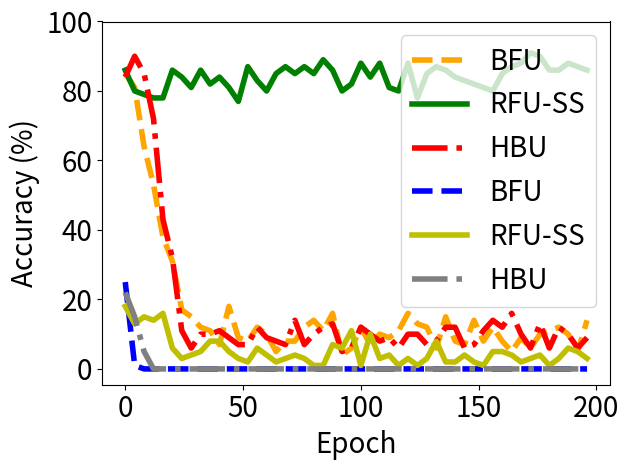

The script that saved this image:


import numpy as np
import matplotlib.pyplot as plt

epsilon = 3
beta = 1 / epsilon




y_bfu_back_acc =[0.25, 0.09999999403953552, 0.0, 0.0, 0.009999999776482582, 0.0, 0.0, 0.0, 0.0, 0.0, 0.0, 0.0, 0.0, 0.0, 0.0, 0.0, 0.0, 0.0, 0.0, 0.0, 0.0, 0.0, 0.0, 0.0, 0.0, 0.0, 0.0, 0.0, 0.0, 0.0, 0.0, 0.0, 0.0, 0.0, 0.0, 0.0, 0.0, 0.0, 0.0, 0.0, 0.0, 0.0, 0.0, 0.0, 0.0, 0.0, 0.0, 0.0, 0.0, 0.0, 0.0, 0.0, 0.0, 0.0, 0.0, 0.0, 0.0, 0.0, 0.0, 0.0, 0.0, 0.0, 0.0, 0.0, 0.0, 0.0, 0.0, 0.0, 0.0, 0.0, 0.0, 0.0, 0.0, 0.0, 0.0, 0.0, 0.0, 0.0, 0.0, 0.0, 0.0, 0.0, 0.0, 0.0, 0.0, 0.0, 0.0, 0.0, 0.0, 0.0, 0.0, 0.0, 0.0, 0.0, 0.0, 0.0, 0.0, 0.0, 0.0, 0.0, 0.0, 0.0, 0.0, 0.0, 0.0, 0.0, 0.0, 0.0, 0.0, 0.0, 0.0, 0.0, 0.0, 0.0, 0.0, 0.0, 0.0, 0.0, 0.0, 0.0, 0.0, 0.0, 0.0, 0.0, 0.0, 0.0, 0.0, 0.0, 0.0, 0.0, 0.0, 0.0, 0.0, 0.0, 0.0, 0.0, 0.0, 0.0, 0.0, 0.0, 0.0, 0.0, 0.0, 0.0, 0.0, 0.0, 0.0, 0.0, 0.0, 0.0, 0.0, 0.0, 0.0, 0.0, 0.0, 0.0, 0.0, 0.0, 0.0, 0.0, 0.0, 0.0, 0.0, 0.0, 0.0, 0.0, 0.0, 0.0, 0.0, 0.0, 0.0, 0.0, 0.0, 0.0, 0.0, 0.0, 0.0, 0.0, 0.0, 0.0, 0.0, 0.0, 0.0, 0.0, 0.0, 0.0, 0.0, 0.0, 0.0, 0.0, 0.0, 0.0, 0.0, 0.0, 0.0, 0.0, 0.0, 0.0, 0.0, 0.0]


y_bfu_acc      = [0.8499999642372131, 0.8100000023841858, 0.8700000047683716, 0.699999988079071, 0.8100000023841858, 0.7799999713897705, 0.6899999976158142, 0.699999988079071, 0.6399999856948853, 0.5899999737739563, 0.5899999737739563, 0.6299999952316284, 0.5299999713897705, 0.5199999809265137, 0.4899999797344208, 0.4599999785423279, 0.3799999952316284, 0.35999998450279236, 0.3400000035762787, 0.3499999940395355, 0.3100000023841858, 0.22999998927116394, 0.25, 0.17999999225139618, 0.17000000178813934, 0.05999999865889549, 0.07999999821186066, 0.07999999821186066, 0.14999999105930328, 0.10999999940395355, 0.08999999612569809, 0.07999999821186066, 0.11999999731779099, 0.14999999105930328, 0.11999999731779099, 0.12999999523162842, 0.10999999940395355, 0.05999999865889549, 0.07000000029802322, 0.11999999731779099, 0.07000000029802322, 0.07000000029802322, 0.07000000029802322, 0.10999999940395355, 0.17999999225139618, 0.11999999731779099, 0.14000000059604645, 0.09999999403953552, 0.08999999612569809, 0.11999999731779099, 0.10999999940395355, 0.1599999964237213, 0.07999999821186066, 0.17000000178813934, 0.019999999552965164, 0.09999999403953552, 0.11999999731779099, 0.10999999940395355, 0.10999999940395355, 0.08999999612569809, 0.09999999403953552, 0.07999999821186066, 0.08999999612569809, 0.10999999940395355, 0.04999999701976776, 0.10999999940395355, 0.08999999612569809, 0.14000000059604645, 0.07999999821186066, 0.05999999865889549, 0.09999999403953552, 0.1599999964237213, 0.07999999821186066, 0.09999999403953552, 0.05999999865889549, 0.12999999523162842, 0.11999999731779099, 0.08999999612569809, 0.07000000029802322, 0.09999999403953552, 0.14000000059604645, 0.07000000029802322, 0.10999999940395355, 0.019999999552965164, 0.10999999940395355, 0.10999999940395355, 0.10999999940395355, 0.04999999701976776, 0.1599999964237213, 0.11999999731779099, 0.08999999612569809, 0.09999999403953552, 0.03999999910593033, 0.12999999523162842, 0.12999999523162842, 0.08999999612569809, 0.05999999865889549, 0.09999999403953552, 0.09999999403953552, 0.04999999701976776, 0.11999999731779099, 0.10999999940395355, 0.05999999865889549, 0.09999999403953552, 0.07000000029802322, 0.07000000029802322, 0.14999999105930328, 0.10999999940395355, 0.09999999403953552, 0.05999999865889549, 0.12999999523162842, 0.07999999821186066, 0.08999999612569809, 0.17999999225139618, 0.05999999865889549, 0.05999999865889549, 0.10999999940395355, 0.08999999612569809, 0.04999999701976776, 0.07999999821186066, 0.1599999964237213, 0.09999999403953552, 0.17000000178813934, 0.10999999940395355, 0.12999999523162842, 0.09999999403953552, 0.07999999821186066, 0.12999999523162842, 0.11999999731779099, 0.10999999940395355, 0.10999999940395355, 0.05999999865889549, 0.05999999865889549, 0.03999999910593033, 0.07999999821186066, 0.11999999731779099, 0.14999999105930328, 0.07000000029802322, 0.11999999731779099, 0.10999999940395355, 0.07999999821186066, 0.07999999821186066, 0.07999999821186066, 0.10999999940395355, 0.07000000029802322, 0.14999999105930328, 0.04999999701976776, 0.07999999821186066, 0.14000000059604645, 0.07000000029802322, 0.07000000029802322, 0.029999999329447746, 0.07999999821186066, 0.07000000029802322, 0.08999999612569809, 0.08999999612569809, 0.11999999731779099, 0.07999999821186066, 0.07999999821186066, 0.10999999940395355, 0.07999999821186066, 0.14999999105930328, 0.14000000059604645, 0.09999999403953552, 0.04999999701976776, 0.12999999523162842, 0.11999999731779099, 0.10999999940395355, 0.08999999612569809, 0.029999999329447746, 0.12999999523162842, 0.09999999403953552, 0.05999999865889549, 0.05999999865889549, 0.07999999821186066, 0.07999999821186066, 0.09999999403953552, 0.08999999612569809, 0.09999999403953552, 0.10999999940395355, 0.10999999940395355, 0.09999999403953552, 0.07999999821186066, 0.07000000029802322, 0.11999999731779099, 0.09999999403953552, 0.08999999612569809, 0.08999999612569809, 0.09999999403953552, 0.10999999940395355, 0.03999999910593033, 0.12999999523162842, 0.04999999701976776, 0.09999999403953552, 0.08999999612569809, 0.10999999940395355, 0.14000000059604645, 0.11999999731779099, 0.08999999612569809, 0.07999999821186066]


y_vibu_back_acc= [1.0   , 1.0   , 1.0   , 1.0   , 1.0   , 0.9899, 0.9699, 0.9499, 0.9099999666213989, 0.8999999761581421, 0.87000000476837, 0.8700, 0.8599, 0.8100000023841858, 0.77999997138977, 0.75              , 0.7599999904632568, 0.699999988079071, 0.709999978542327, 0.5899999737739563, 0.5099999904632568, 0.569999992847442, 0.560000002384185, 0.47999998927116, 0.55000001192092, 0.5399999618530273, 0.5600000023841858, 0.4499999880790714, 0.3899999856948852, 0.3999999761581421, 0.2999999821186065, 0.1700000017881393, 0.2199999988079071, 0.1299999952316284, 0.04999999701976776, 0.04999999701976776]
y_vibu_acc     = [0.9899, 0.9899, 1.0   , 0.9899, 1.0   , 1.0   , 0.9799, 0.9699, 0.9799999594688416, 0.949999988079071 , 0.96999996900558, 0.9699, 0.9799, 0.9599999785423279, 0.98999994993209, 0.9599999785423279, 0.9199999570846558, 0.989999949932098, 0.979999959468841, 0.9799999594688416, 0.9899999499320984, 0.989999949932098, 0.969999969005584, 0.94999998807907, 0.96999996900558, 0.9599999785423279, 0.9599999785423279, 0.9899999499320984, 0.9099999666213989, 0.9399999976158142, 0.9399999976158142, 0.9399999976158142, 0.9300000071525574, 0.9399999976158142, 0.9399999976158142, 0.9399999976158142]
y_ss_back_acc  = [0.17999999225139618, 0.12999999523162842, 0.20999999344348907, 0.12999999523162842, 0.12999999523162842, 0.1599999964237213, 0.25999999046325684, 0.22999998927116394, 0.14999999105930328, 0.25, 0.22999998927116394, 0.17000000178813934, 0.14000000059604645, 0.17999999225139618, 0.17999999225139618, 0.2199999988079071, 0.1599999964237213, 0.11999999731779099, 0.09999999403953552, 0.10999999940395355, 0.05999999865889549, 0.07000000029802322, 0.07000000029802322, 0.07000000029802322, 0.029999999329447746, 0.07000000029802322, 0.03999999910593033, 0.08999999612569809, 0.03999999910593033, 0.05999999865889549, 0.03999999910593033, 0.07000000029802322, 0.04999999701976776, 0.07000000029802322, 0.07000000029802322, 0.07000000029802322, 0.07999999821186066, 0.07000000029802322, 0.11999999731779099, 0.07000000029802322, 0.07999999821186066, 0.07999999821186066, 0.07000000029802322, 0.05999999865889549, 0.04999999701976776, 0.05999999865889549, 0.03999999910593033, 0.05999999865889549, 0.029999999329447746, 0.029999999329447746, 0.029999999329447746, 0.019999999552965164, 0.019999999552965164, 0.04999999701976776, 0.029999999329447746, 0.019999999552965164, 0.05999999865889549, 0.029999999329447746, 0.03999999910593033, 0.07000000029802322, 0.03999999910593033, 0.03999999910593033, 0.04999999701976776, 0.019999999552965164, 0.019999999552965164, 0.03999999910593033, 0.03999999910593033, 0.04999999701976776, 0.029999999329447746, 0.029999999329447746, 0.019999999552965164, 0.03999999910593033, 0.03999999910593033, 0.03999999910593033, 0.04999999701976776, 0.009999999776482582, 0.029999999329447746, 0.009999999776482582, 0.009999999776482582, 0.05999999865889549, 0.009999999776482582, 0.029999999329447746, 0.03999999910593033, 0.03999999910593033, 0.009999999776482582, 0.0, 0.009999999776482582, 0.029999999329447746, 0.07000000029802322, 0.029999999329447746, 0.029999999329447746, 0.04999999701976776, 0.05999999865889549, 0.04999999701976776, 0.03999999910593033, 0.029999999329447746, 0.10999999940395355, 0.03999999910593033, 0.029999999329447746, 0.05999999865889549, 0.009999999776482582, 0.03999999910593033, 0.04999999701976776, 0.029999999329447746, 0.09999999403953552, 0.03999999910593033, 0.019999999552965164, 0.0, 0.029999999329447746, 0.019999999552965164, 0.029999999329447746, 0.03999999910593033, 0.03999999910593033, 0.029999999329447746, 0.009999999776482582, 0.029999999329447746, 0.009999999776482582, 0.009999999776482582, 0.029999999329447746, 0.009999999776482582, 0.029999999329447746, 0.019999999552965164, 0.019999999552965164, 0.019999999552965164, 0.009999999776482582, 0.029999999329447746, 0.04999999701976776, 0.019999999552965164, 0.029999999329447746, 0.029999999329447746, 0.029999999329447746, 0.03999999910593033, 0.07999999821186066, 0.019999999552965164, 0.04999999701976776, 0.03999999910593033, 0.019999999552965164, 0.04999999701976776, 0.029999999329447746, 0.04999999701976776, 0.019999999552965164, 0.029999999329447746, 0.019999999552965164, 0.029999999329447746, 0.03999999910593033, 0.03999999910593033, 0.019999999552965164, 0.019999999552965164, 0.019999999552965164, 0.019999999552965164, 0.029999999329447746, 0.029999999329447746, 0.009999999776482582, 0.019999999552965164, 0.029999999329447746, 0.009999999776482582, 0.04999999701976776, 0.029999999329447746, 0.05999999865889549, 0.07000000029802322, 0.04999999701976776, 0.009999999776482582, 0.05999999865889549, 0.05999999865889549, 0.03999999910593033, 0.009999999776482582, 0.029999999329447746, 0.009999999776482582, 0.019999999552965164, 0.009999999776482582, 0.019999999552965164, 0.029999999329447746, 0.029999999329447746, 0.05999999865889549, 0.03999999910593033, 0.04999999701976776, 0.03999999910593033, 0.04999999701976776, 0.04999999701976776, 0.03999999910593033, 0.009999999776482582, 0.04999999701976776, 0.029999999329447746, 0.03999999910593033, 0.029999999329447746, 0.0, 0.07999999821186066, 0.07999999821186066, 0.05999999865889549, 0.04999999701976776, 0.05999999865889549, 0.05999999865889549, 0.04999999701976776, 0.07000000029802322, 0.03999999910593033, 0.07000000029802322, 0.029999999329447746, 0.05999999865889549, 0.029999999329447746, 0.04999999701976776]


y_ss_acc       = [0.85999995470047, 0.8299999833106995, 0.8399999737739563, 0.7999999523162842, 0.7999999523162842, 0.7999999523162842, 0.7899999618530273, 0.8799999952316284, 0.7899999618530273, 0.7999999523162842, 0.7899999618530273, 0.8199999928474426, 0.7799999713897705, 0.7599999904632568, 0.8100000023841858, 0.8399999737739563, 0.7799999713897705, 0.8199999928474426, 0.8499999642372131, 0.7999999523162842, 0.85999995470047, 0.8399999737739563, 0.85999995470047, 0.8299999833106995, 0.8399999737739563, 0.8499999642372131, 0.7999999523162842, 0.8499999642372131, 0.8100000023841858, 0.7799999713897705, 0.8499999642372131, 0.8799999952316284, 0.85999995470047, 0.85999995470047, 0.8299999833106995, 0.7799999713897705, 0.8199999928474426, 0.8299999833106995, 0.8299999833106995, 0.8199999928474426, 0.8399999737739563, 0.7999999523162842, 0.8100000023841858, 0.7400000095367432, 0.8100000023841858, 0.8399999737739563, 0.8299999833106995, 0.85999995470047, 0.7699999809265137, 0.8100000023841858, 0.8100000023841858, 0.7899999618530273, 0.8700000047683716, 0.8299999833106995, 0.9300000071525574, 0.8399999737739563, 0.8299999833106995, 0.7400000095367432, 0.8499999642372131, 0.8100000023841858, 0.7999999523162842, 0.8499999642372131, 0.8299999833106995, 0.8499999642372131, 0.8499999642372131, 0.8499999642372131, 0.8499999642372131, 0.85999995470047, 0.8700000047683716, 0.8499999642372131, 0.8299999833106995, 0.7400000095367432, 0.8499999642372131, 0.8100000023841858, 0.8299999833106995, 0.85999995470047, 0.8700000047683716, 0.8100000023841858, 0.8299999833106995, 0.7899999618530273, 0.8499999642372131, 0.8799999952316284, 0.8399999737739563, 0.8499999642372131, 0.8899999856948853, 0.8399999737739563, 0.8100000023841858, 0.8899999856948853, 0.85999995470047, 0.8700000047683716, 0.8299999833106995, 0.8299999833106995, 0.7999999523162842, 0.85999995470047, 0.85999995470047, 0.9199999570846558, 0.8199999928474426, 0.7899999618530273, 0.8299999833106995, 0.8499999642372131, 0.8799999952316284, 0.85999995470047, 0.8799999952316284, 0.8499999642372131, 0.8399999737739563, 0.7999999523162842, 0.9099999666213989, 0.8399999737739563, 0.8799999952316284, 0.8199999928474426, 0.8499999642372131, 0.85999995470047, 0.8100000023841858, 0.8700000047683716, 0.8499999642372131, 0.8899999856948853, 0.7999999523162842, 0.7999999523162842, 0.7799999713897705, 0.85999995470047, 0.8799999952316284, 0.85999995470047, 0.8399999737739563, 0.8799999952316284, 0.7799999713897705, 0.9099999666213989, 0.8799999952316284, 0.8799999952316284, 0.8499999642372131, 0.8700000047683716, 0.8299999833106995, 0.8700000047683716, 0.8700000047683716, 0.8899999856948853, 0.7899999618530273, 0.8399999737739563, 0.85999995470047, 0.8399999737739563, 0.8700000047683716, 0.8499999642372131, 0.8399999737739563, 0.8299999833106995, 0.9099999666213989, 0.9099999666213989, 0.8299999833106995, 0.8799999952316284, 0.8499999642372131, 0.8799999952316284, 0.8199999928474426, 0.8899999856948853, 0.7799999713897705, 0.85999995470047, 0.8100000023841858, 0.85999995470047, 0.8499999642372131, 0.8399999737739563, 0.7999999523162842, 0.8299999833106995, 0.8100000023841858, 0.85999995470047, 0.8499999642372131, 0.8299999833106995, 0.9099999666213989, 0.7999999523162842, 0.8700000047683716, 0.7999999523162842, 0.8799999952316284, 0.8199999928474426, 0.8799999952316284, 0.8999999761581421, 0.8700000047683716, 0.8499999642372131, 0.9099999666213989, 0.8199999928474426, 0.8899999856948853, 0.8899999856948853, 0.8999999761581421, 0.8299999833106995, 0.8899999856948853, 0.7799999713897705, 0.85999995470047, 0.8799999952316284, 0.8799999952316284, 0.8100000023841858, 0.85999995470047, 0.8399999737739563, 0.8499999642372131, 0.8100000023841858, 0.8799999952316284, 0.8199999928474426, 0.7999999523162842, 0.8700000047683716, 0.8700000047683716, 0.85999995470047, 0.8799999952316284, 0.9099999666213989, 0.85999995470047, 0.8499999642372131, 0.8199999928474426, 0.8399999737739563]


y_hfu_back_acc = [0.2199999988079071, 0.17000000178813934, 0.1899999976158142, 0.14000000059604645, 0.14999999105930328, 0.08999999612569809, 0.09999999403953552, 0.11999999731779099, 0.04999999701976776, 0.03999999910593033, 0.2800000011920929, 0.04999999701976776, 0.0, 0.0, 0.0, 0.0, 0.0, 0.0, 0.0, 0.0, 0.0, 0.0, 0.0, 0.0, 0.0, 0.0, 0.0, 0.0, 0.0, 0.0, 0.0, 0.0, 0.0, 0.0, 0.0, 0.0, 0.0, 0.0, 0.0, 0.0, 0.0, 0.0, 0.0, 0.0, 0.0, 0.0, 0.0, 0.0, 0.0, 0.0, 0.0, 0.0, 0.0, 0.0, 0.0, 0.0, 0.0, 0.0, 0.0, 0.0, 0.0, 0.0, 0.0, 0.0, 0.0, 0.0, 0.0, 0.0, 0.0, 0.0, 0.0, 0.0, 0.0, 0.0, 0.0, 0.0, 0.0, 0.0, 0.0, 0.0, 0.0, 0.0, 0.0, 0.0, 0.0, 0.0, 0.0, 0.0, 0.0, 0.0, 0.0, 0.0, 0.0, 0.0, 0.0, 0.0, 0.0, 0.0, 0.0, 0.0, 0.0, 0.0, 0.0, 0.0, 0.0, 0.0, 0.0, 0.0, 0.0, 0.0, 0.0, 0.0, 0.0, 0.0, 0.0, 0.0, 0.0, 0.0, 0.0, 0.0, 0.0, 0.0, 0.0, 0.0, 0.0, 0.0, 0.0, 0.0, 0.0, 0.0, 0.0, 0.0, 0.0, 0.0, 0.0, 0.0, 0.0, 0.0, 0.0, 0.0, 0.0, 0.0, 0.0, 0.0, 0.0, 0.0, 0.0, 0.0, 0.0, 0.0, 0.0, 0.0, 0.0, 0.0, 0.0, 0.0, 0.0, 0.0, 0.0, 0.0, 0.0, 0.0, 0.0, 0.0, 0.0, 0.0, 0.0, 0.0, 0.0, 0.0, 0.0, 0.0, 0.0, 0.0, 0.0, 0.0, 0.0, 0.0, 0.0, 0.0, 0.0, 0.0, 0.0, 0.0, 0.0, 0.0, 0.0, 0.0, 0.0, 0.0, 0.0, 0.0, 0.0, 0.0, 0.0, 0.0, 0.0, 0.0, 0.0, 0.0]


y_hfu_acc      = [0.8399999737739563, 0.8199999928474426, 0.7099999785423279, 0.8700000047683716, 0.8999999761581421, 0.8299999833106995, 0.8199999928474426, 0.8700000047683716, 0.8499999642372131, 0.8799999952316284, 0.75, 0.7899999618530273, 0.7199999690055847, 0.7199999690055847, 0.6399999856948853, 0.6100000143051147, 0.429999977350235, 0.32999998331069946, 0.26999998092651367, 0.2199999988079071, 0.3199999928474426, 0.23999999463558197, 0.25999999046325684, 0.19999998807907104, 0.10999999940395355, 0.11999999731779099, 0.09999999403953552, 0.07999999821186066, 0.05999999865889549, 0.12999999523162842, 0.07999999821186066, 0.14000000059604645, 0.09999999403953552, 0.07999999821186066, 0.09999999403953552, 0.09999999403953552, 0.09999999403953552, 0.08999999612569809, 0.09999999403953552, 0.09999999403953552, 0.10999999940395355, 0.08999999612569809, 0.09999999403953552, 0.12999999523162842, 0.08999999612569809, 0.09999999403953552, 0.12999999523162842, 0.17000000178813934, 0.07000000029802322, 0.12999999523162842, 0.05999999865889549, 0.05999999865889549, 0.07000000029802322, 0.08999999612569809, 0.05999999865889549, 0.14000000059604645, 0.11999999731779099, 0.10999999940395355, 0.08999999612569809, 0.05999999865889549, 0.08999999612569809, 0.07000000029802322, 0.05999999865889549, 0.07000000029802322, 0.07999999821186066, 0.1599999964237213, 0.12999999523162842, 0.14000000059604645, 0.07000000029802322, 0.029999999329447746, 0.10999999940395355, 0.07000000029802322, 0.14000000059604645, 0.11999999731779099, 0.07000000029802322, 0.09999999403953552, 0.07000000029802322, 0.12999999523162842, 0.08999999612569809, 0.08999999612569809, 0.09999999403953552, 0.10999999940395355, 0.11999999731779099, 0.12999999523162842, 0.11999999731779099, 0.07000000029802322, 0.05999999865889549, 0.11999999731779099, 0.12999999523162842, 0.07000000029802322, 0.07999999821186066, 0.09999999403953552, 0.04999999701976776, 0.07000000029802322, 0.019999999552965164, 0.10999999940395355, 0.05999999865889549, 0.07999999821186066, 0.07000000029802322, 0.09999999403953552, 0.11999999731779099, 0.09999999403953552, 0.07000000029802322, 0.11999999731779099, 0.09999999403953552, 0.08999999612569809, 0.08999999612569809, 0.14000000059604645, 0.07999999821186066, 0.03999999910593033, 0.12999999523162842, 0.07000000029802322, 0.08999999612569809, 0.10999999940395355, 0.07000000029802322, 0.12999999523162842, 0.05999999865889549, 0.07000000029802322, 0.05999999865889549, 0.10999999940395355, 0.09999999403953552, 0.05999999865889549, 0.10999999940395355, 0.08999999612569809, 0.09999999403953552, 0.09999999403953552, 0.07999999821186066, 0.10999999940395355, 0.07000000029802322, 0.09999999403953552, 0.05999999865889549, 0.17000000178813934, 0.07999999821186066, 0.14000000059604645, 0.07999999821186066, 0.09999999403953552, 0.11999999731779099, 0.10999999940395355, 0.05999999865889549, 0.08999999612569809, 0.11999999731779099, 0.07999999821186066, 0.14000000059604645, 0.09999999403953552, 0.05999999865889549, 0.10999999940395355, 0.04999999701976776, 0.10999999940395355, 0.07000000029802322, 0.03999999910593033, 0.07999999821186066, 0.14000000059604645, 0.10999999940395355, 0.14999999105930328, 0.14000000059604645, 0.14000000059604645, 0.14000000059604645, 0.07000000029802322, 0.11999999731779099, 0.12999999523162842, 0.11999999731779099, 0.08999999612569809, 0.1599999964237213, 0.12999999523162842, 0.1599999964237213, 0.14000000059604645, 0.10999999940395355, 0.07999999821186066, 0.09999999403953552, 0.07000000029802322, 0.08999999612569809, 0.12999999523162842, 0.05999999865889549, 0.12999999523162842, 0.09999999403953552, 0.11999999731779099, 0.12999999523162842, 0.11999999731779099, 0.09999999403953552, 0.11999999731779099, 0.05999999865889549, 0.14000000059604645, 0.10999999940395355, 0.14000000059604645, 0.11999999731779099, 0.14000000059604645, 0.12999999523162842, 0.10999999940395355, 0.09999999403953552, 0.09999999403953552, 0.11999999731779099, 0.07999999821186066, 0.05999999865889549, 0.1599999964237213, 0.05999999865889549, 0.1599999964237213, 0.08999999612569809, 0.08999999612569809, 0.10999999940395355, 0.12999999523162842]


x=[]
y_unl_s = []
y_unl_self_s =[]
y_nips_rkl_s =[]
y_hessian_30_s =[]

y_vbu_acc_list = []
y_vibu_ss_acc_list =[]
y_hbu_acc_list = []

y_vbu_b_acc_list = []
y_vibu_ss_b_acc_list =[]
y_hbu_b_acc_list = []

t_i=4
for i in range(50):
    # print(np.random.laplace(0, 1)/10+0.2)
    x.append(i*t_i)
    #y_fkl[i] = y_fkl[i*2]*100
    y_vbu_acc_list.append(y_bfu_acc[i*t_i]*100)
    y_vibu_ss_acc_list.append(y_ss_acc[i*t_i]*100)
    y_hbu_acc_list.append(y_hfu_acc[i*t_i]*100)

    y_vbu_b_acc_list.append(y_bfu_back_acc[i*t_i]*100)
    y_vibu_ss_b_acc_list.append(y_ss_back_acc[i*t_i]*100)
    y_hbu_b_acc_list.append(y_hfu_back_acc[i*t_i]*100)



plt.figure()
plt.plot(x, y_vbu_acc_list, color='orange', linestyle='--',   label='BFU',linewidth=4,  markersize=10)
plt.plot(x, y_vibu_ss_acc_list, color='g', linestyle='-',  label='RFU-SS',linewidth=4, markersize=10)
# #plt.plot(x, y_fkl, color='g',  marker='+',  label='VRFL')
plt.plot(x, y_hbu_acc_list, color='r',  linestyle='-.',  label='HBU',linewidth=4, markersize=10)

plt.plot(x, y_vbu_b_acc_list, color='b', linestyle='--',   label='BFU',linewidth=4,  markersize=10)
plt.plot(x, y_vibu_ss_b_acc_list, color='y', linestyle='-',  label='RFU-SS',linewidth=4, markersize=10)
# #plt.plot(x, y_fkl, color='g',  marker='+',  label='VRFL')
plt.plot(x, y_hbu_b_acc_list, color='grey',  linestyle='-.',  label='HBU',linewidth=4, markersize=10)


#plt.plot(x, y_vbu_acc_list, color='orange', linestyle='--',  marker='x',  label='BFU',linewidth=4,  markersize=10)
#plt.plot(x, y_vibu_ss_acc_list, color='g',  marker='*',  label='BFU-SS',linewidth=4, markersize=10)
# #plt.plot(x, y_fkl, color='g',  marker='+',  label='VRFL')
#plt.plot(x, y_hbu_acc_list, color='r',  marker='p',  label='HBU',linewidth=4, markersize=10)

# plt.plot(x, unl_fr, color='blue', marker='^', label='Retrain',linewidth=4, markersize=10)
# plt.plot(x, unl_br, color='orange',  marker='x',  label='BFU',linewidth=4,  markersize=10)
# plt.plot(x, unl_self_r, color='g',  marker='*',  label='BFU-SS',linewidth=4, markersize=10)
# plt.plot(x, unl_hess_r, color='r',  marker='p',  label='HFU',linewidth=4, markersize=10)

# plt.plot(x, y_unl_s, color='b', marker='^', label='Normal Bayessian Fed Unlearning',linewidth=3, markersize=8)
# plt.plot(x, y_unl_self_s, color='r',  marker='x',  label='Self-sharing Fed Unlearning',linewidth=3, markersize=8)
# #plt.plot(x, y_fkl, color='g',  marker='+',  label='VRFL')
# plt.plot(x, y_hessian_30_s, color='y',  marker='*',  label='Unlearning INFOCOM22',linewidth=3, markersize=8)


# plt.grid()
leg = plt.legend(fancybox=True, shadow=True)
plt.xlabel('Epoch' ,fontsize=20)
plt.ylabel('Accuracy (%)' ,fontsize=20)
my_y_ticks = np.arange(0 ,105,20)
plt.yticks(my_y_ticks,fontsize=20)
my_x_ticks = np.arange(0, 201, 50)
plt.xticks(my_x_ticks,fontsize=20)
# plt.title('CIFAR10 IID')
plt.legend(loc='best',fontsize=20)
plt.tight_layout()
#plt.title("Fashion MNIST")
plt.rcParams['figure.figsize'] = (2.0, 1)
plt.rcParams['image.interpolation'] = 'nearest'
plt.rcParams['figure.subplot.left'] = 0.11
plt.rcParams['figure.subplot.bottom'] = 0.08
plt.rcParams['figure.subplot.right'] = 0.977
plt.rcParams['figure.subplot.top'] = 0.969
plt.savefig('cifar_epoch_detail_acc02.png', dpi=200)
plt.show()